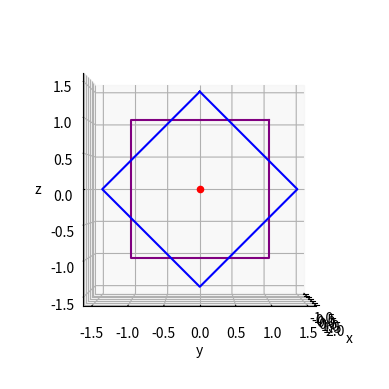

Recreate this plot in Python.
#!/usr/bin/env python3

import numpy as np
import matplotlib.pyplot as plt
from mpl_toolkits import mplot3d


def set_axes_equal(ax):
    """Make axes of 3D plot have equal scale so that spheres appear as spheres,
    cubes as cubes, etc..  This is one possible solution to Matplotlib's
    ax.set_aspect('equal') and ax.axis('equal') not working for 3D.

    Input
      ax: a matplotlib axis, e.g., as output from plt.gca().
    """

    x_limits = ax.get_xlim3d()
    y_limits = ax.get_ylim3d()
    z_limits = ax.get_zlim3d()

    x_range = abs(x_limits[1] - x_limits[0])
    x_middle = np.mean(x_limits)
    y_range = abs(y_limits[1] - y_limits[0])
    y_middle = np.mean(y_limits)
    z_range = abs(z_limits[1] - z_limits[0])
    z_middle = np.mean(z_limits)

    # The plot bounding box is a sphere in the sense of the infinity
    # norm, hence I call half the max range the plot radius.
    plot_radius = 0.5 * max([x_range, y_range, z_range])

    ax.set_xlim3d([x_middle - plot_radius, x_middle + plot_radius])
    ax.set_ylim3d([y_middle - plot_radius, y_middle + plot_radius])
    ax.set_zlim3d([z_middle - plot_radius, z_middle + plot_radius])


origin = np.array([[0, 0, 0]])

square = np.array([[1, 1, 1], [1, -1, 1], [1, -1, -1], [1, 1, -1], [1, 1, 1]])

r = 1.41421356237309
rotated = np.array([[1, 0, r], [1, -r, 0], [1, 0, -r], [1, r, 0], [1, 0, r]])

fig = plt.figure()
ax = plt.axes(projection="3d")
ax.set_aspect("equal")  # NOTE important!
ax.view_init(elev=0.0, azim=0.0)

ax.set_xlabel("x")
ax.set_ylabel("y")
ax.set_zlabel("z")

ax.scatter3D(*tuple(origin.T), color="red")
ax.plot3D(*tuple(square.T), color="purple")
ax.plot3D(*tuple(rotated.T), color="blue")
set_axes_equal(ax)  # NOTE important!

plt.show()
